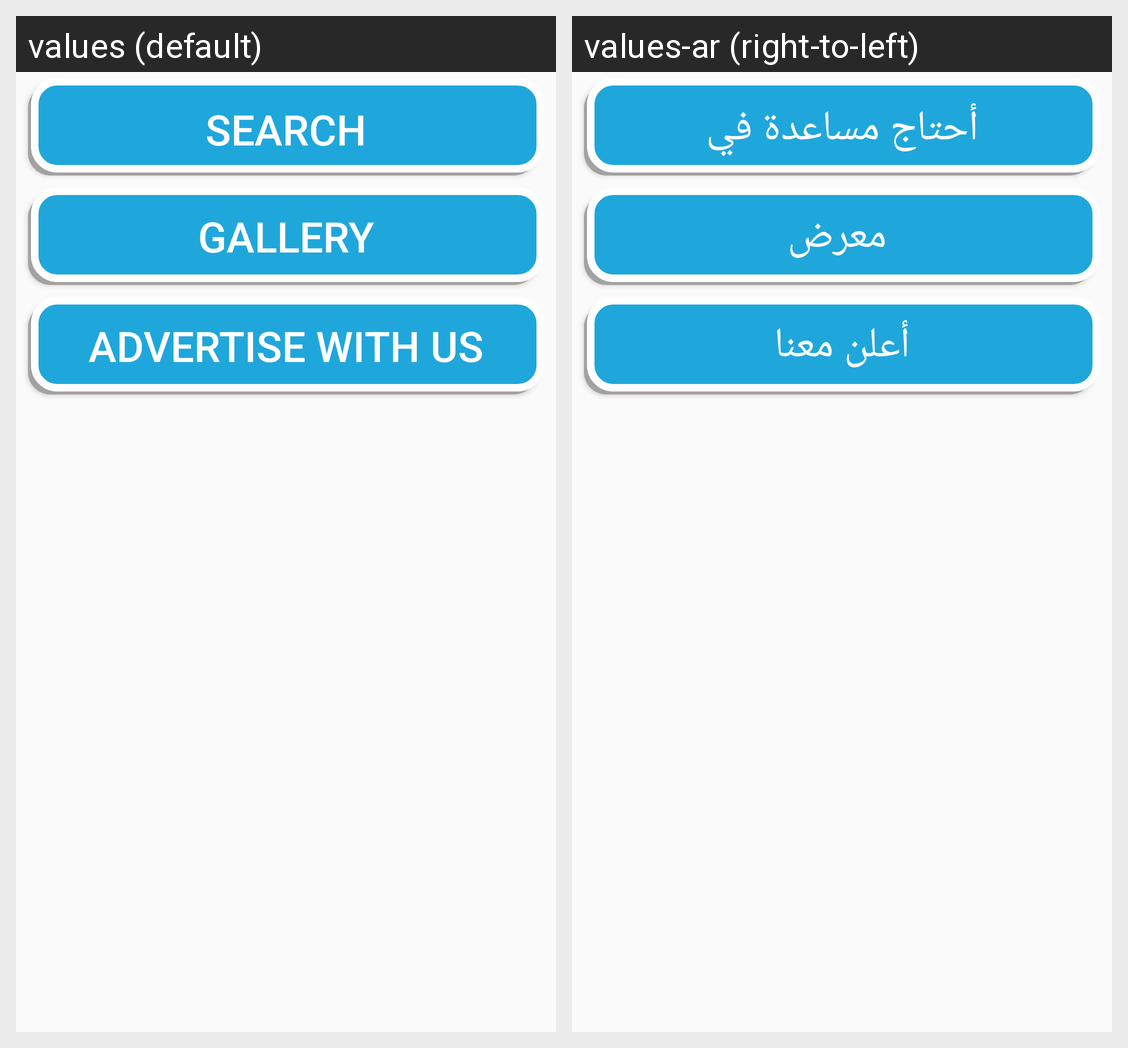

Translations of the strings shown on this Android screen, per locale in the grid:
Android screen res/layout/content_main.xml rendered under 2 locales, left to right: values (default), values-ar (right-to-left). Device: Nexus 5 (rendered at 1080×1920; each locale shown at half size, 540×960, under a caption strip naming it); theme AppTheme.
Strings drawn on this screen, with the default value and each locale's value (text and hints the layout hard-codes, and strings that could not be matched under every locale, appear in the picture but are not listed):

advertise_with_us
  values: Advertise with US
  values-ar: أعلن معنا

order_a_service
  values: Search
  values-ar: أحتاج مساعدة في

gallery
  values: GALLERY
  values-ar:  معرض
